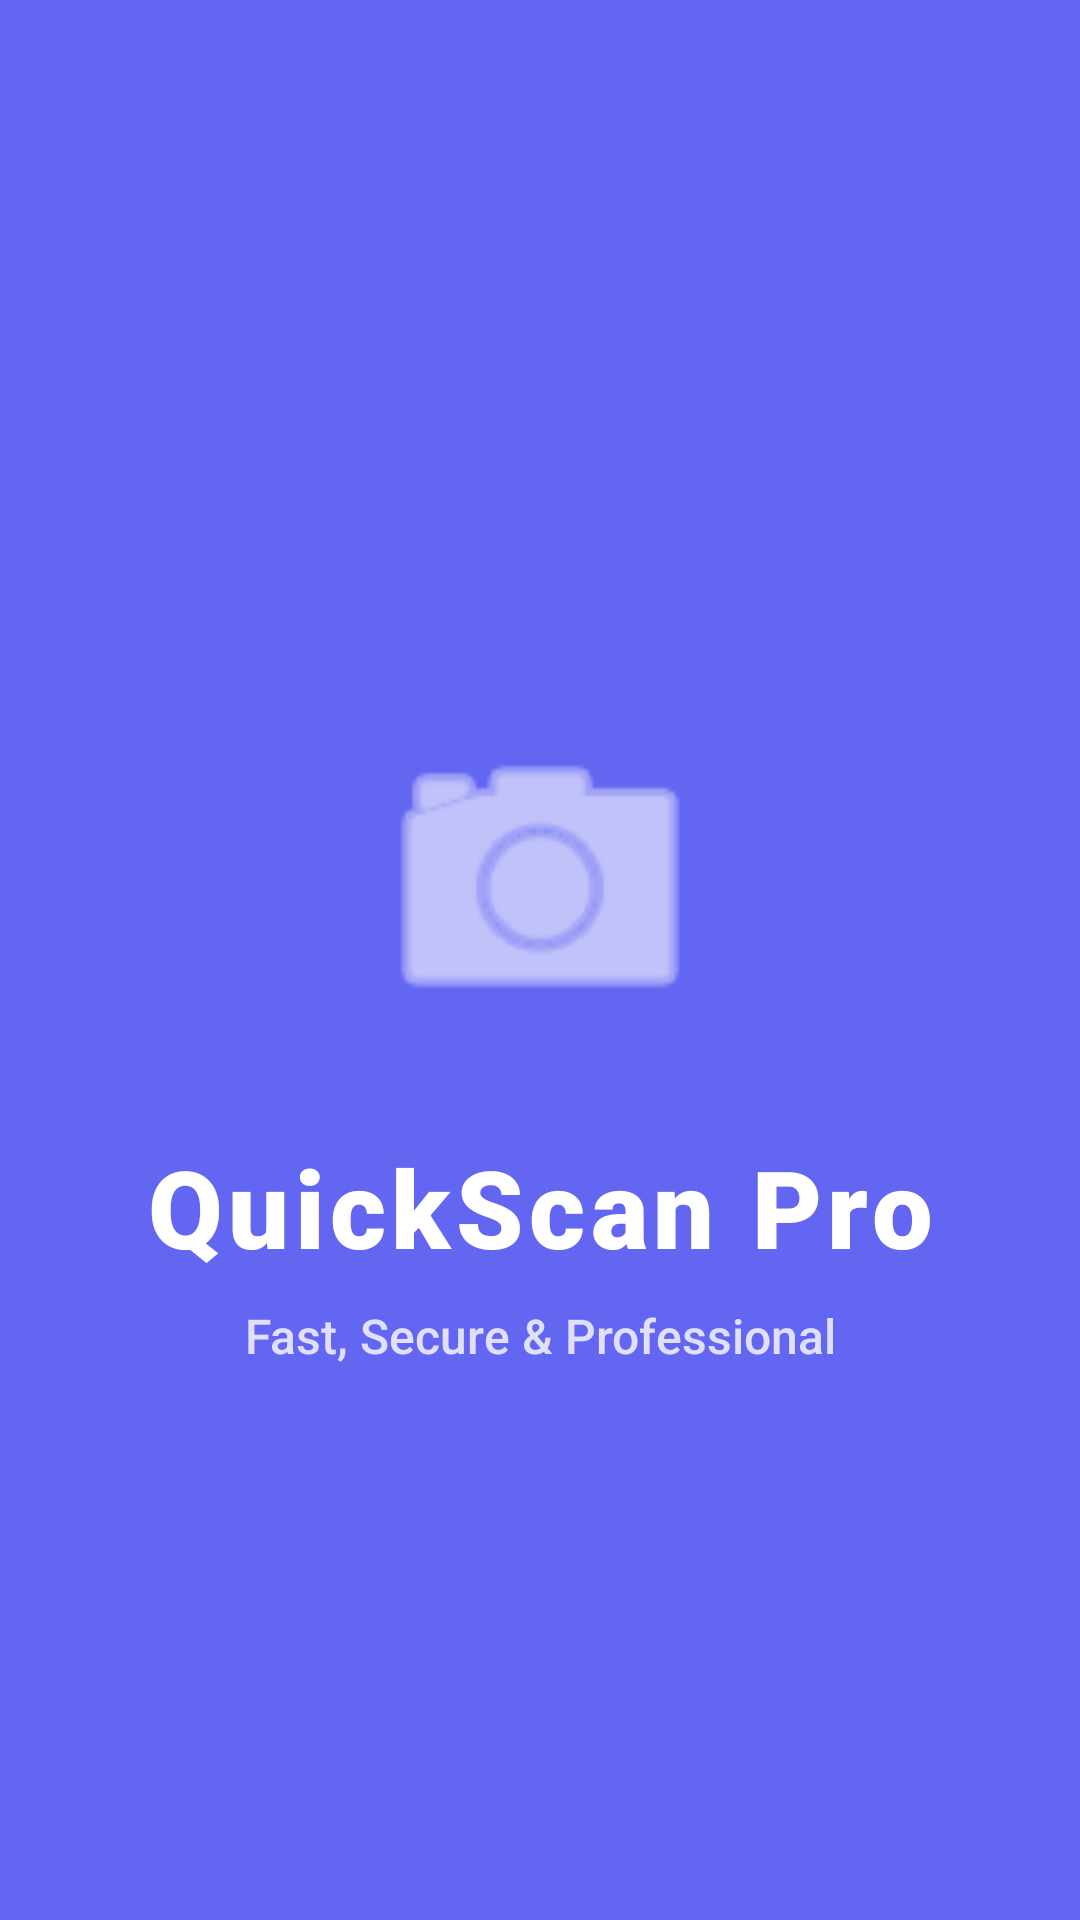

The Android layout XML behind this screen, and the referenced resources:
<!-- AndroidManifest.xml: activity theme Theme.QRScan.NoActionBar -->
<!-- res/layout/activity_splash.xml -->
<?xml version="1.0" encoding="utf-8"?>
<androidx.constraintlayout.widget.ConstraintLayout xmlns:android="http://schemas.android.com/apk/res/android"
    xmlns:app="http://schemas.android.com/apk/res-auto"
    android:layout_width="match_parent"
    android:layout_height="match_parent"
    android:background="@color/colorPrimary">

    <ImageView
        android:id="@+id/ivLogo"
        android:layout_width="120dp"
        android:layout_height="120dp"
        android:src="@android:drawable/ic_menu_camera"
        app:layout_constraintBottom_toBottomOf="parent"
        app:layout_constraintEnd_toEndOf="parent"
        app:layout_constraintStart_toStartOf="parent"
        app:layout_constraintTop_toTopOf="parent"
        app:layout_constraintVertical_bias="0.45"
        app:tint="@color/white"
        android:contentDescription="@string/app_name" />

    <TextView
        android:id="@+id/tvAppName"
        android:layout_width="wrap_content"
        android:layout_height="wrap_content"
        android:layout_marginTop="24dp"
        android:text="@string/app_name"
        android:textColor="@color/white"
        android:textSize="36sp"
        android:letterSpacing="0.05"
        android:fontFamily="sans-serif-black"
        app:layout_constraintEnd_toEndOf="parent"
        app:layout_constraintStart_toStartOf="parent"
        app:layout_constraintTop_toBottomOf="@+id/ivLogo" />

    <TextView
        android:layout_width="wrap_content"
        android:layout_height="wrap_content"
        android:layout_marginTop="8dp"
        android:text="@string/app_subtitle"
        android:textColor="#CCFFFFFF"
        android:textSize="16sp"
        android:fontFamily="sans-serif-medium"
        app:layout_constraintEnd_toEndOf="parent"
        app:layout_constraintStart_toStartOf="parent"
        app:layout_constraintTop_toBottomOf="@+id/tvAppName" />

    <ProgressBar
        android:layout_width="40dp"
        android:layout_height="40dp"
        android:layout_marginBottom="64dp"
        android:indeterminateTint="@color/white"
        app:layout_constraintBottom_toBottomOf="parent"
        app:layout_constraintEnd_toEndOf="parent"
        app:layout_constraintStart_toStartOf="parent" />

</androidx.constraintlayout.widget.ConstraintLayout>
<!-- resources referenced by this layout -->
<resources>
  <color name="colorPrimary">#6366F1</color>
  <color name="white">#FFFFFFFF</color>
  <string name="app_name">QuickScan Pro</string>
  <string name="app_subtitle">Fast, Secure &amp; Professional</string>
  <style name="Theme.QRScan.NoActionBar" parent="Base.Theme.QRScan" />
  <style name="Base.Theme.QRScan" parent="Theme.Material3.DayNight.NoActionBar">
          
          
      </style>
</resources>
